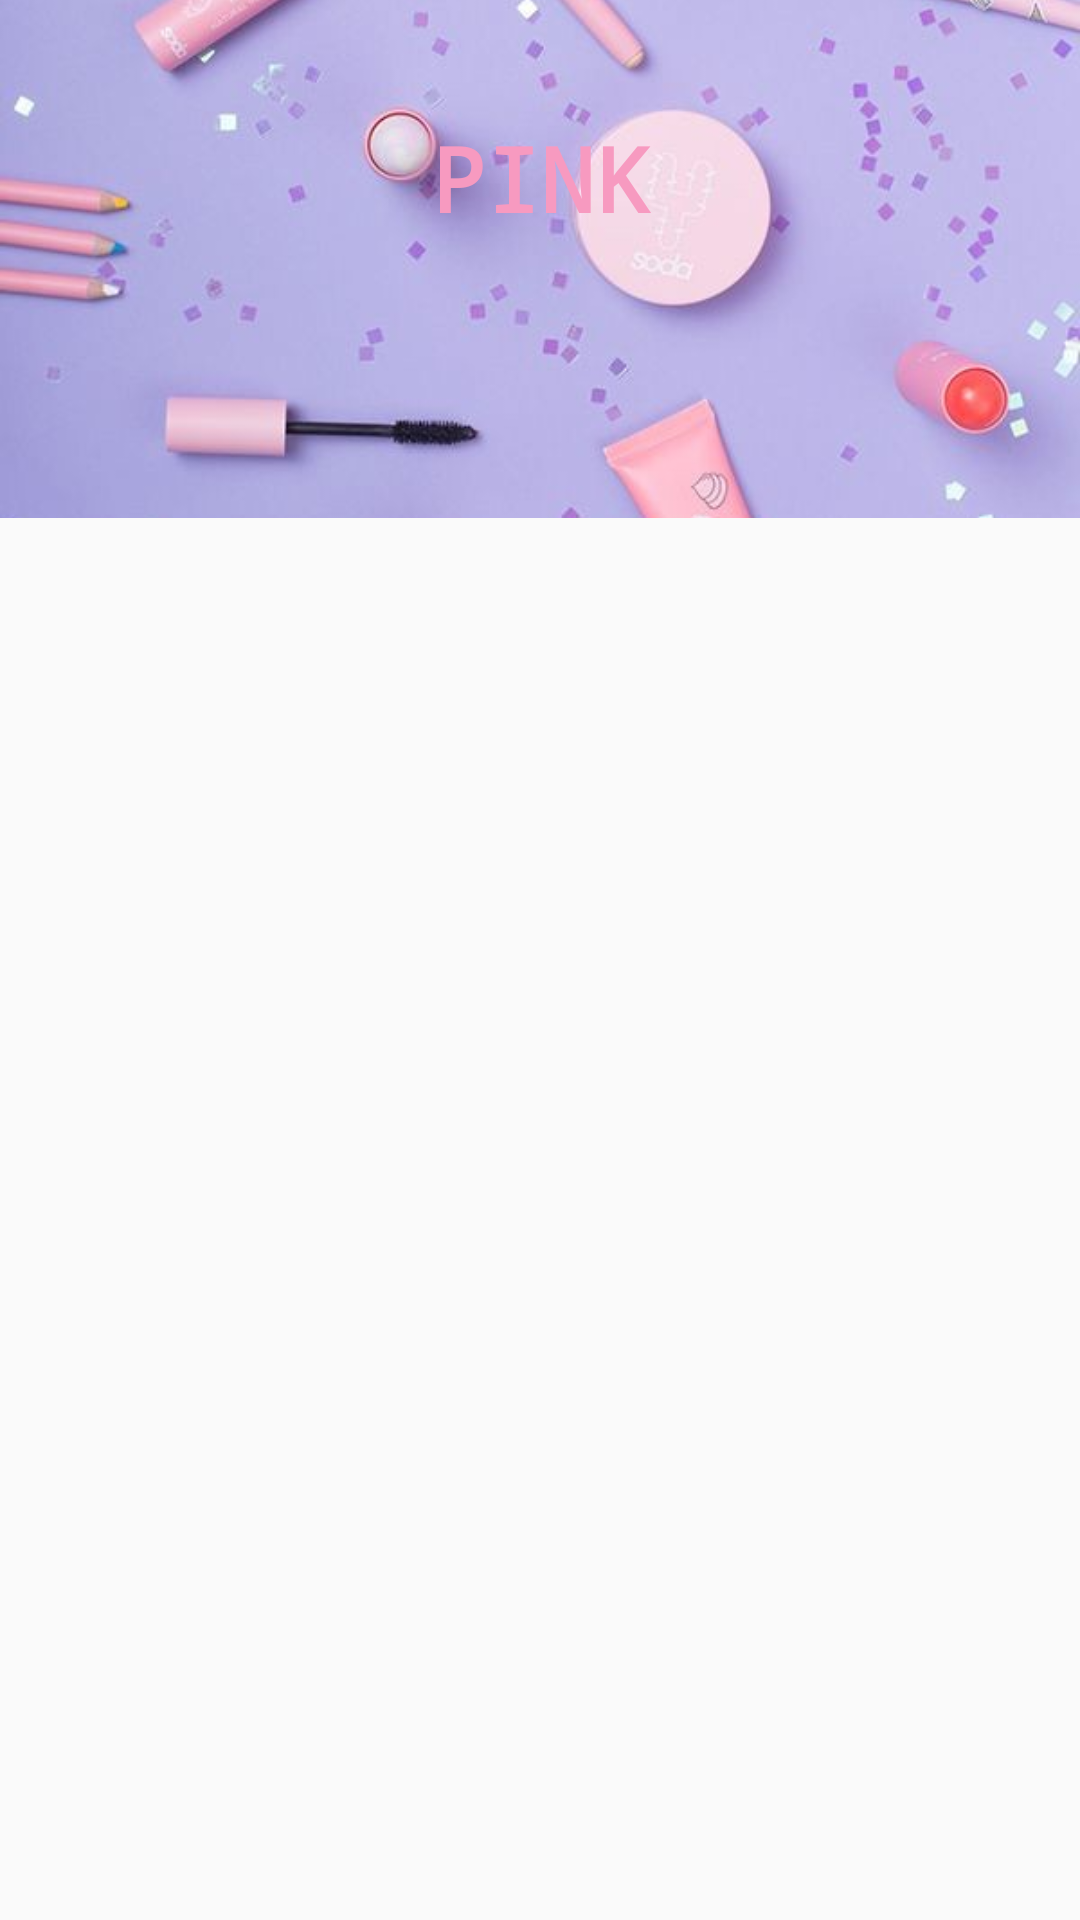

Here is an Android app screen rendered from its layout file. Give the layout XML and the strings, colors and styles it references.
<!-- AndroidManifest.xml: application theme AppTheme.NoActionBar -->
<!-- res/layout/activity_login.xml -->
<?xml version="1.0" encoding="utf-8"?>
<androidx.constraintlayout.widget.ConstraintLayout xmlns:android="http://schemas.android.com/apk/res/android"
    xmlns:app="http://schemas.android.com/apk/res-auto"
    xmlns:tools="http://schemas.android.com/tools"
    android:layout_width="match_parent"
    android:layout_height="match_parent"
    tools:context=".loginActivity">

    <ImageView
        android:id="@+id/imageView10"
        android:layout_width="wrap_content"
        android:layout_height="0dp"
        android:scaleType="centerCrop"
        app:layout_constraintBottom_toBottomOf="parent"
        app:layout_constraintEnd_toEndOf="parent"
        app:layout_constraintHeight_percent=".27"
        app:layout_constraintStart_toStartOf="parent"
        app:layout_constraintTop_toBottomOf="parent"
        app:layout_constraintTop_toTopOf="parent"
        app:layout_constraintVertical_bias="0"
        app:srcCompat="@drawable/bg1" />

    <androidx.constraintlayout.widget.ConstraintLayout
        android:id="@+id/constraintLayout2"
        android:layout_width="match_parent"
        android:layout_height="0dp"
        android:background="@drawable/vie_bg"
        app:layout_constraintBottom_toBottomOf="parent"
        app:layout_constraintEnd_toEndOf="parent"
        app:layout_constraintHeight_percent=".78"
        app:layout_constraintStart_toStartOf="parent"
        app:layout_constraintTop_toTopOf="parent"
        app:layout_constraintVertical_bias="1">

        <androidx.viewpager.widget.ViewPager
            android:id="@+id/View_pager"
            android:layout_width="match_parent"
            android:layout_height="0dp"
            android:layout_marginTop="37dp"
            app:layout_constraintBottom_toBottomOf="parent"
            app:layout_constraintEnd_toEndOf="parent"
            app:layout_constraintHeight_percent=".7"
            app:layout_constraintHorizontal_bias="0.0"
            app:layout_constraintStart_toStartOf="parent"
            app:layout_constraintTop_toBottomOf="@+id/tab_layout"
            app:layout_constraintVertical_bias="0.0" />

        <com.google.android.material.tabs.TabLayout
            android:id="@+id/tab_layout"
            android:layout_width="match_parent"
            android:layout_height="wrap_content"
            app:layout_constraintBottom_toBottomOf="parent"
            app:layout_constraintEnd_toEndOf="parent"
            app:layout_constraintHorizontal_bias="0.0"
            app:layout_constraintStart_toStartOf="parent"
            app:layout_constraintTop_toTopOf="parent"
            app:layout_constraintVertical_bias="0.101" />

    </androidx.constraintlayout.widget.ConstraintLayout>

    <TextView
        android:id="@+id/textView15"
        android:layout_width="120dp"
        android:layout_height="63dp"
        android:fontFamily="monospace"
        android:text="PINK"
        android:textAlignment="center"
        android:textColor="@color/pink"
        android:textSize="30sp"
        android:textStyle="bold"
        app:layout_constraintBottom_toTopOf="@+id/constraintLayout2"
        app:layout_constraintEnd_toEndOf="parent"
        app:layout_constraintStart_toStartOf="parent"
        app:layout_constraintTop_toTopOf="parent" />

</androidx.constraintlayout.widget.ConstraintLayout>
<!-- resources referenced by this layout -->
<resources>
  <color name="pink">#F79AC0</color>
  <!-- drawable bg1: jpg bitmap (drawable, 59633 bytes) -->
  <style name="AppTheme.NoActionBar" parent="Theme.AppCompat.Light.DarkActionBar">
          <item name="windowActionBar">false</item>
          <item name="windowNoTitle">true</item>
          <item name="android:windowFullscreen">true</item>
      </style>
</resources>
